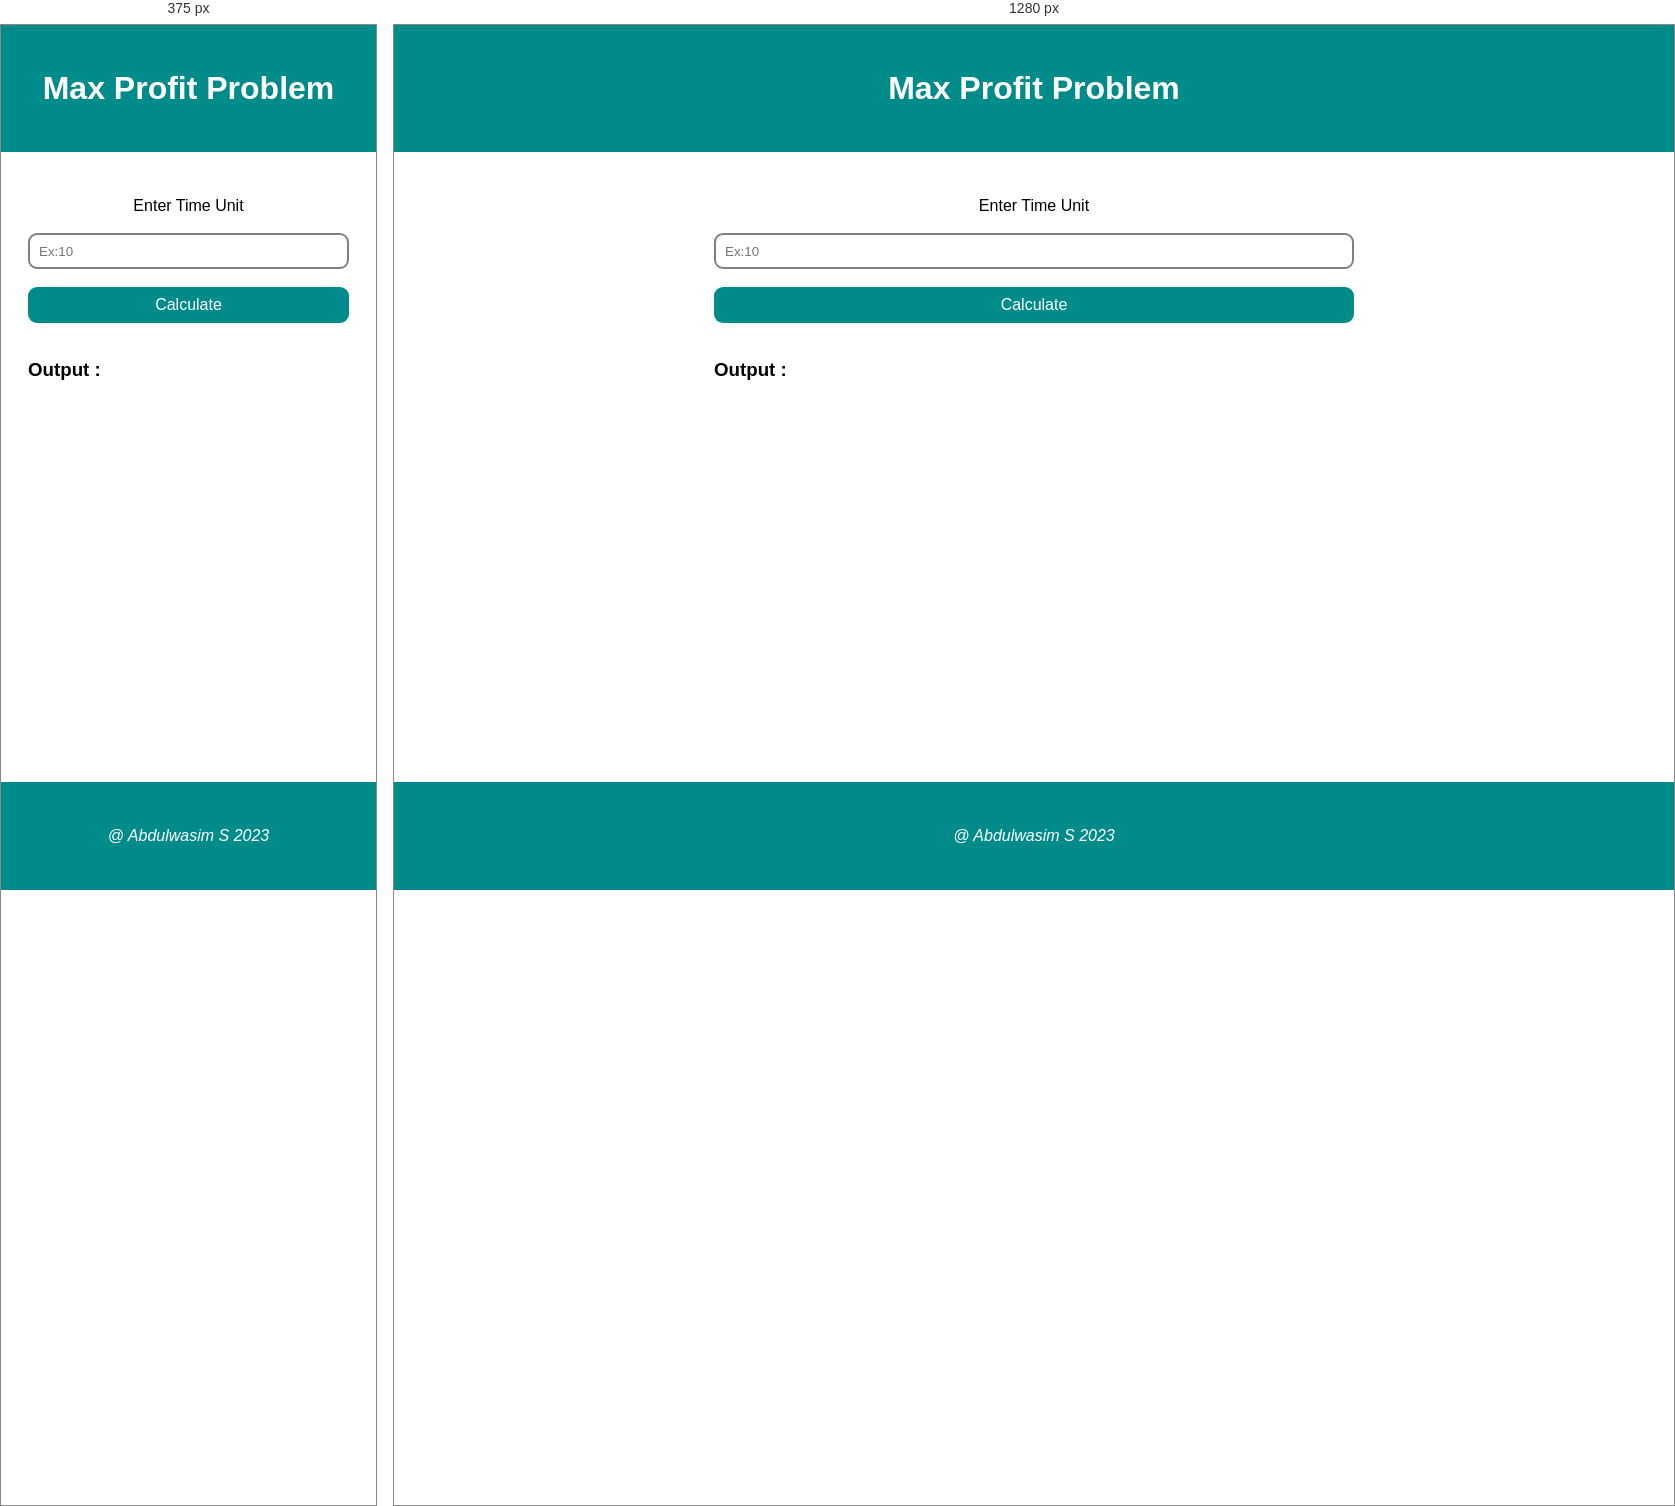
Rendered at 375 px and 1280 px, left to right.

<!-- file: index.html -->
<!DOCTYPE html>
<html lang="en">
<head>
    <meta charset="UTF-8">
    <meta name="viewport" content="width=device-width, initial-scale=1.0">
    <title>Max Profit Problem</title>
    <link href="style.css" rel="stylesheet"/>
</head>

<body>

    <h1 class="heading">Max Profit Problem</h1>
    <div class="container">
        <label for="timeUnit">Enter Time Unit</label><br />
        <input type="number" id="timeUnit" placeholder="Ex:10"><br />
        <button id="btn" onclick="calculate()">Calculate</button>
        <small id="warning"></small><br/>
        
        <h3 class="solutions">Output :</h3><br/>
        <div class="solutions" id="solutions"></div>
    </div>
    <div class="footer"><i>@ Abdulwasim S 2023</i></div>
    <script type="text/javascript" src="index.js"></script>
</body>

</html>

/* @media block from style.css */
@media only screen and (min-width: 768px) {

    .container{
        padding-left: 25%;
        padding-right: 25%;
    }
}